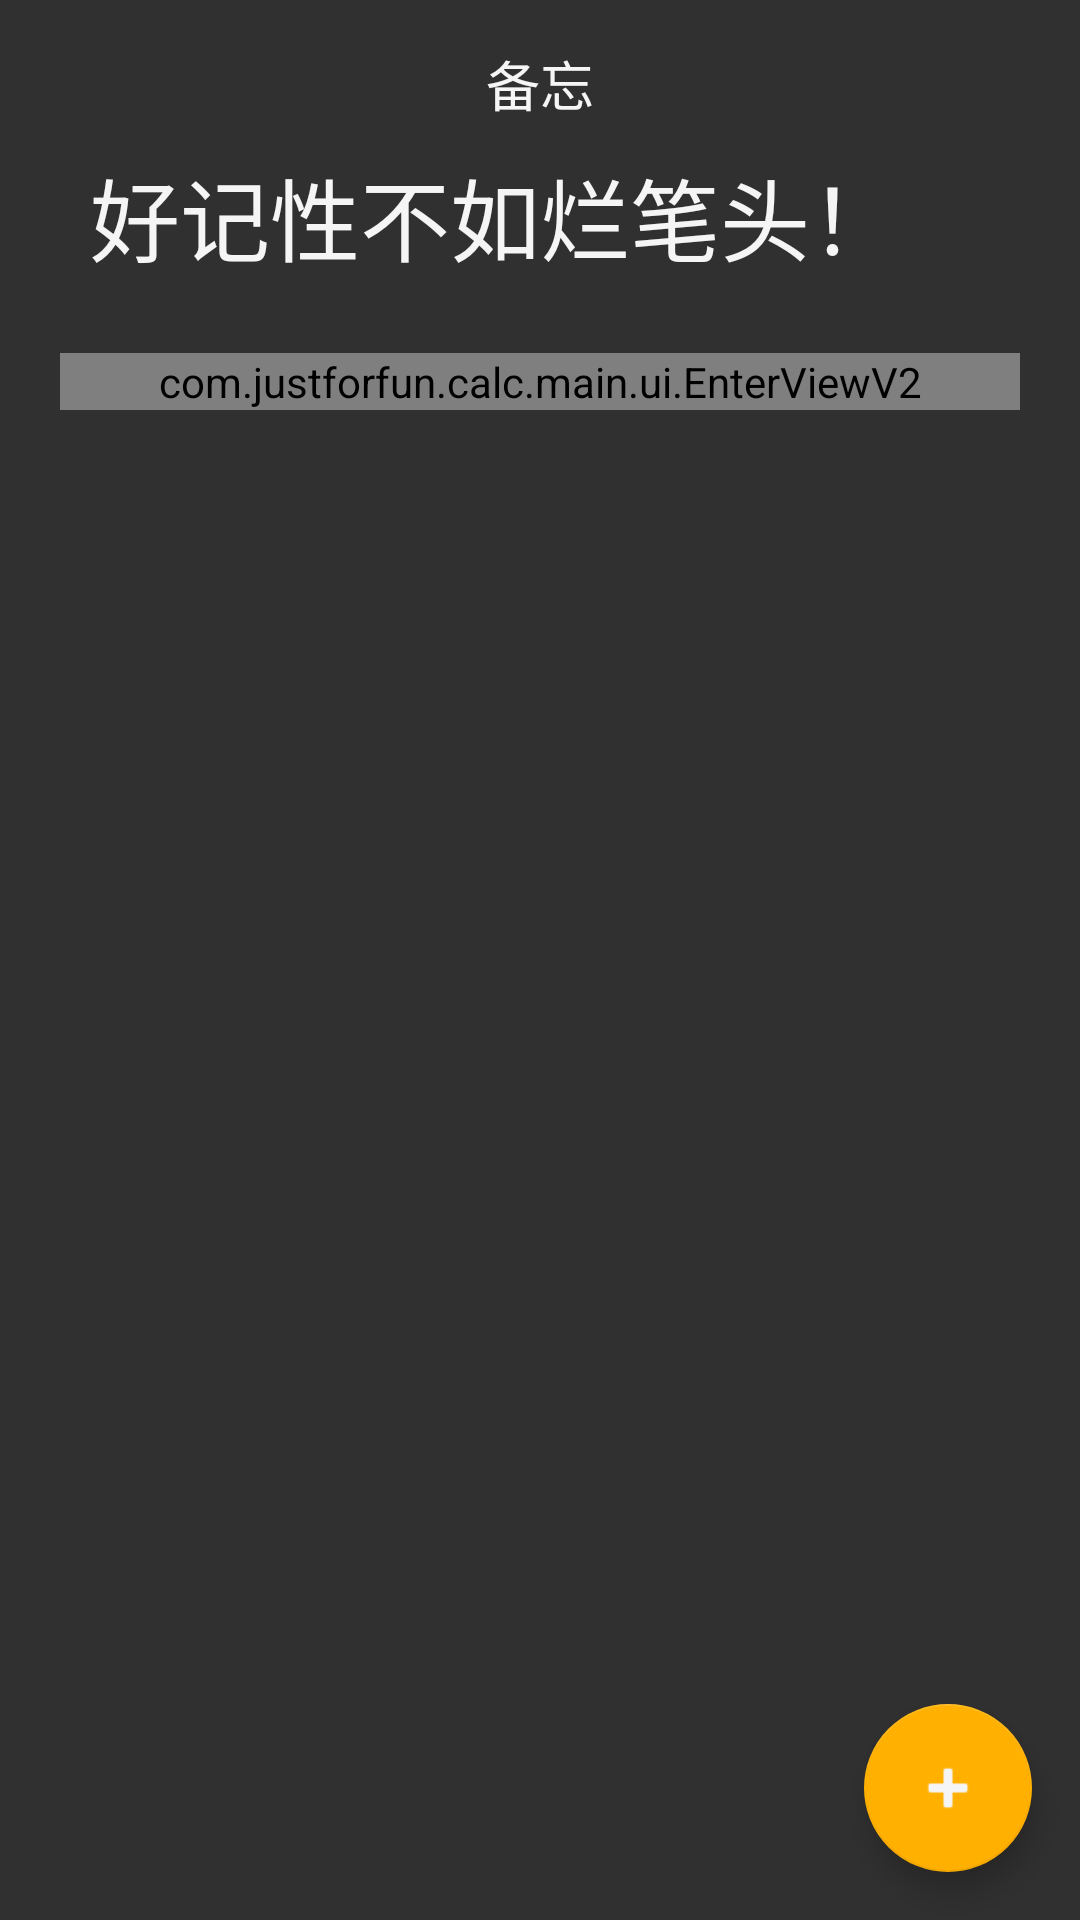

The Android layout XML behind this screen, and the referenced resources:
<!-- AndroidManifest.xml: activity theme AppTheme.NoActionBar -->
<!-- res/layout/fragment_memo.xml -->
<?xml version="1.0" encoding="utf-8"?>
<androidx.constraintlayout.widget.ConstraintLayout xmlns:android="http://schemas.android.com/apk/res/android"
    xmlns:app="http://schemas.android.com/apk/res-auto"
    xmlns:tools="http://schemas.android.com/tools"
    android:layout_width="match_parent"
    android:layout_height="match_parent"
    tools:context=".main.ui.memo.MemoFragment">

    <LinearLayout
        android:id="@+id/ll_normal"
        android:layout_width="match_parent"
        android:layout_height="match_parent"
        android:orientation="vertical"
        android:paddingLeft="20dp"
        android:paddingRight="20dp">

        <TextView
            android:id="@+id/tv_title"
            android:layout_width="match_parent"
            android:layout_height="wrap_content"
            android:layout_marginStart="10dp"
            android:layout_marginTop="50dp"
            android:layout_marginEnd="10dp"
            android:text="好记性不如烂笔头！"
            android:textAlignment="textStart"
            android:textColor="@color/colorWhite"
            android:textSize="30sp" />

        <com.justforfun.calc.main.ui.EnterViewV2
            android:id="@+id/enter_memo_1"
            android:layout_width="match_parent"
            android:layout_height="wrap_content"
            android:layout_marginTop="24dp"
            app:bg="@drawable/enter_bg_4"
            app:desc="随时记录代办、提醒、记事"
            app:img="@mipmap/memo_logo"
            app:text="开始记录" />
    </LinearLayout>

    <LinearLayout
        android:id="@+id/ll_memo"
        android:orientation="vertical"
        android:layout_width="match_parent"
        android:layout_height="match_parent">

        <TextView
            android:layout_width="match_parent"
            android:layout_height="?attr/actionBarSize"
            android:gravity="center"
            android:text="备忘"
            android:textColor="@color/colorWhite"
            android:textSize="18sp" />

        <androidx.recyclerview.widget.RecyclerView
            android:id="@+id/rv_content"
            android:paddingLeft="20dp"
            android:paddingRight="20dp"
            android:layout_width="match_parent"
            android:layout_height="match_parent" />

    </LinearLayout>

    <com.google.android.material.floatingactionbutton.FloatingActionButton
        android:id="@+id/fab_add"
        android:layout_width="wrap_content"
        android:layout_height="wrap_content"
        android:layout_margin="@dimen/fab_margin"
        android:tint="@color/colorWhite"
        app:backgroundTint="#FFB000"
        app:layout_constraintBottom_toBottomOf="parent"
        app:layout_constraintEnd_toEndOf="parent"
        app:rippleColor="#FF9800"
        app:srcCompat="@android:drawable/ic_input_add" />

</androidx.constraintlayout.widget.ConstraintLayout>
<!-- resources referenced by this layout -->
<resources>
  <color name="colorWhite">#f5f5f5</color>
  <dimen name="fab_margin">16dp</dimen>
  <!-- drawable enter_bg_4 (drawable) -->
  <?xml version="1.0" encoding="utf-8"?>
  <shape xmlns:android="http://schemas.android.com/apk/res/android"
      android:shape="rectangle">
      <gradient
          android:angle="135"
          android:endColor="#fffe7530"
          android:startColor="#fffe9530"
          android:type="linear"
          android:useLevel="true" />
      <corners android:radius="16dp" />
  </shape>
  <!-- mipmap memo_logo: png bitmap (mipmap-hdpi, 15507 bytes) -->
  <style name="AppTheme.NoActionBar">
          <item name="windowActionBar">false</item>
          <item name="windowNoTitle">true</item>
      </style>
</resources>
